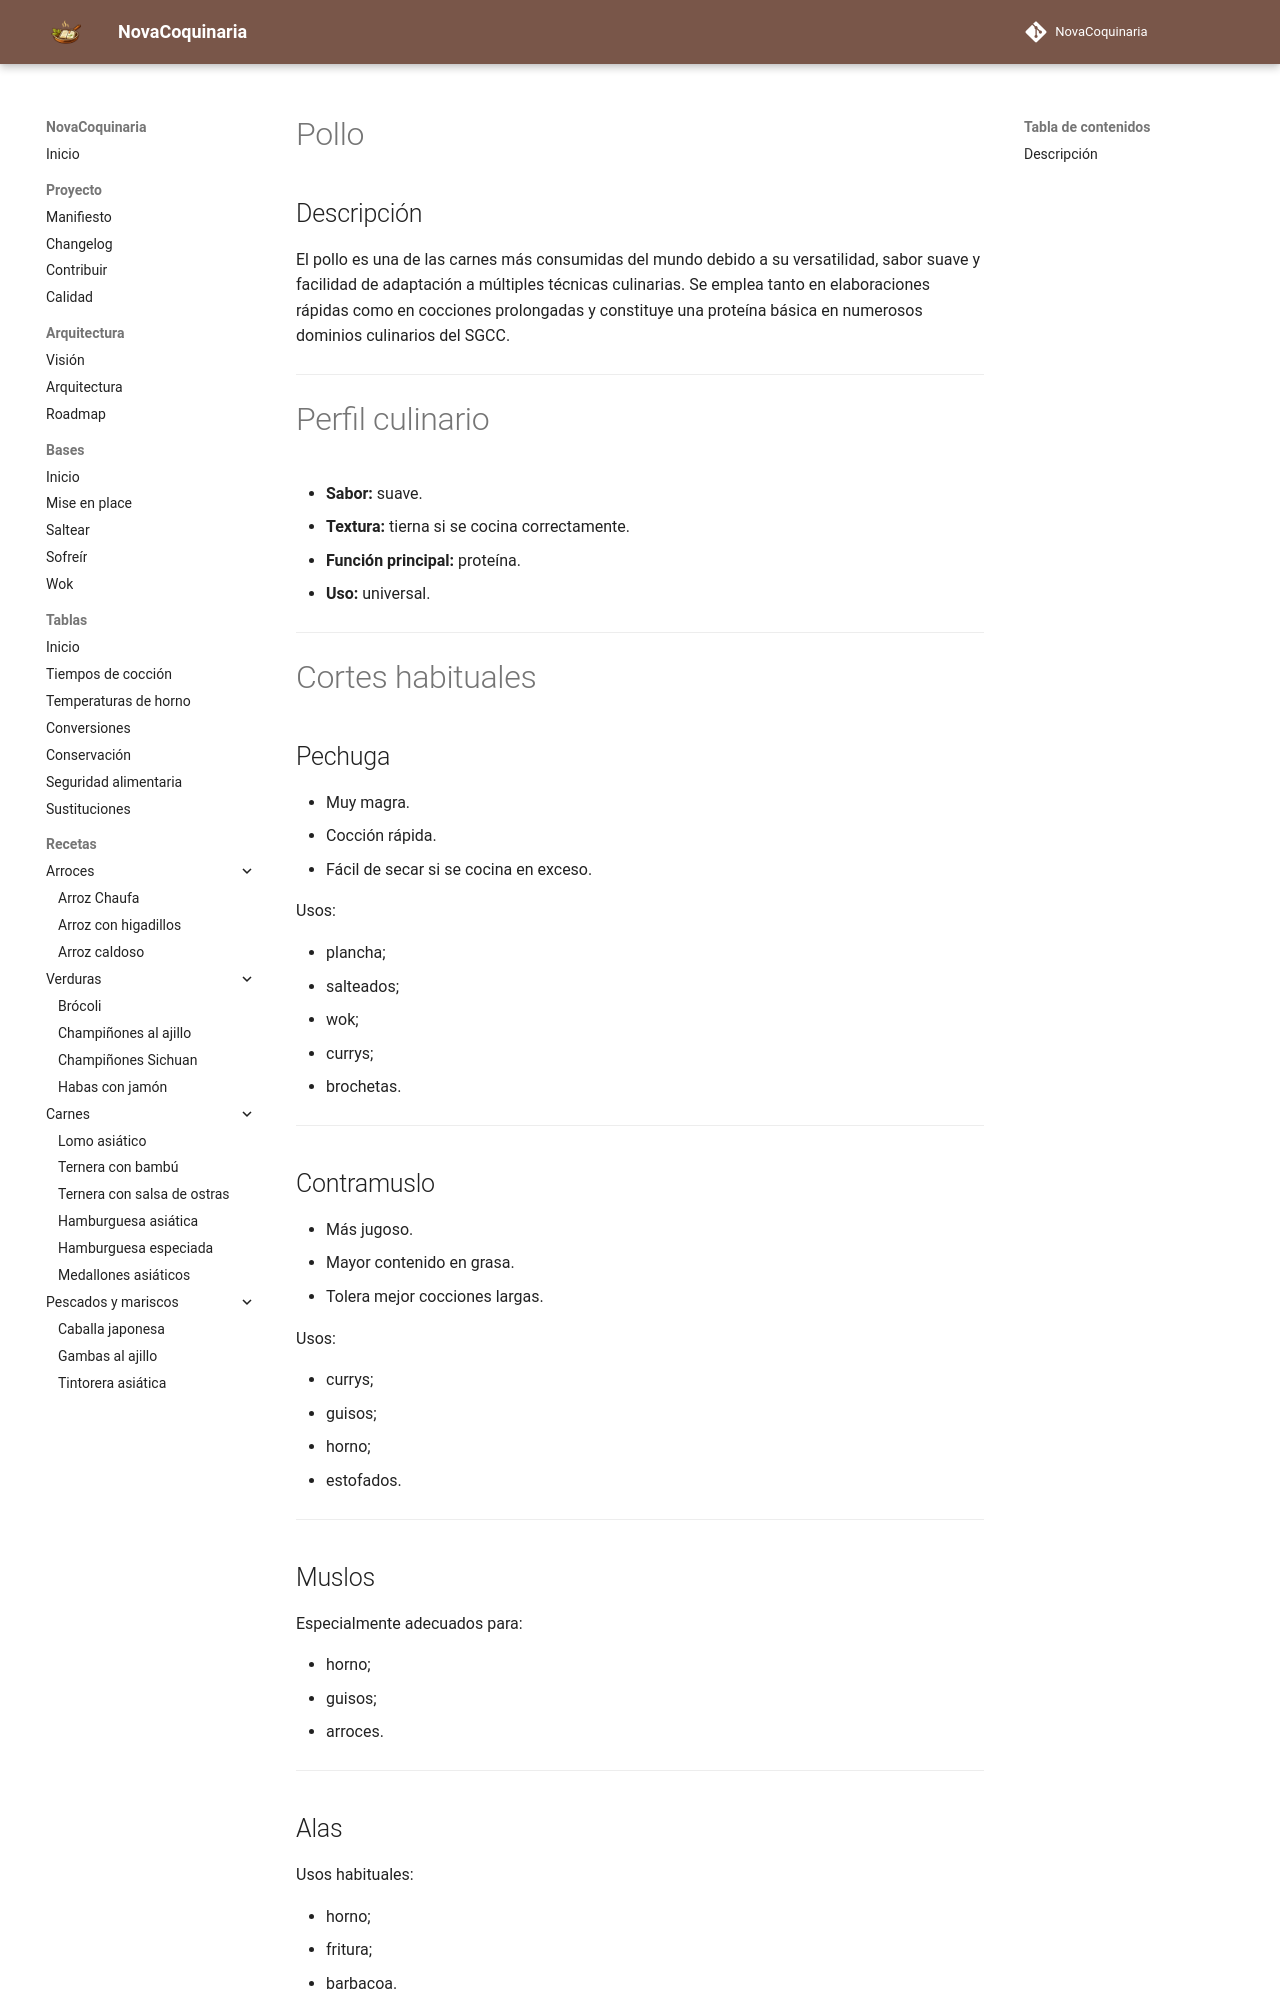

repository: fran-eliot/NovaCoquinaria · page: 11_Despensa/03_Carnes/pollo.html · generator: mkdocs

---
id: ING-0015
tipo: ingrediente
titulo: Pollo
version: 1.0
estado: estable
ultima_revision: 2026-07-15
---

# Pollo

## Descripción

El pollo es una de las carnes más consumidas del mundo debido a su versatilidad, sabor suave y facilidad de adaptación a múltiples técnicas culinarias. Se emplea tanto en elaboraciones rápidas como en cocciones prolongadas y constituye una proteína básica en numerosos dominios culinarios del SGCC.

---

# Perfil culinario

- **Sabor:** suave.
- **Textura:** tierna si se cocina correctamente.
- **Función principal:** proteína.
- **Uso:** universal.

---

# Cortes habituales

## Pechuga

- Muy magra.
- Cocción rápida.
- Fácil de secar si se cocina en exceso.

Usos:

- plancha;
- salteados;
- wok;
- currys;
- brochetas.

---

## Contramuslo

- Más jugoso.
- Mayor contenido en grasa.
- Tolera mejor cocciones largas.

Usos:

- currys;
- guisos;
- horno;
- estofados.

---

## Muslos

Especialmente adecuados para:

- horno;
- guisos;
- arroces.

---

## Alas

Usos habituales:

- horno;
- fritura;
- barbacoa.

---

## Pollo entero

Adecuado para:

- asados;
- caldos;
- despiece.

---

# Usos principales

El pollo aparece frecuentemente en:

- currys;
- cocina al wok;
- arroces;
- sopas;
- guisos;
- plancha;
- horno;
- ensaladas.

---
